Dataset: fruits-360 (GitHub, sjeanat3/Apple_Identification). Classes: apple braeburn, apple crimson snow, apple golden, apple granny smith, apple pink lady, apple red delicious.

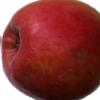
Label: apple crimson snow

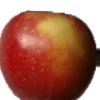
Label: apple braeburn

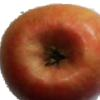
Label: apple pink lady

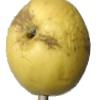
Label: apple golden

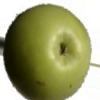
Label: apple granny smith

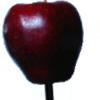
Label: apple red delicious
